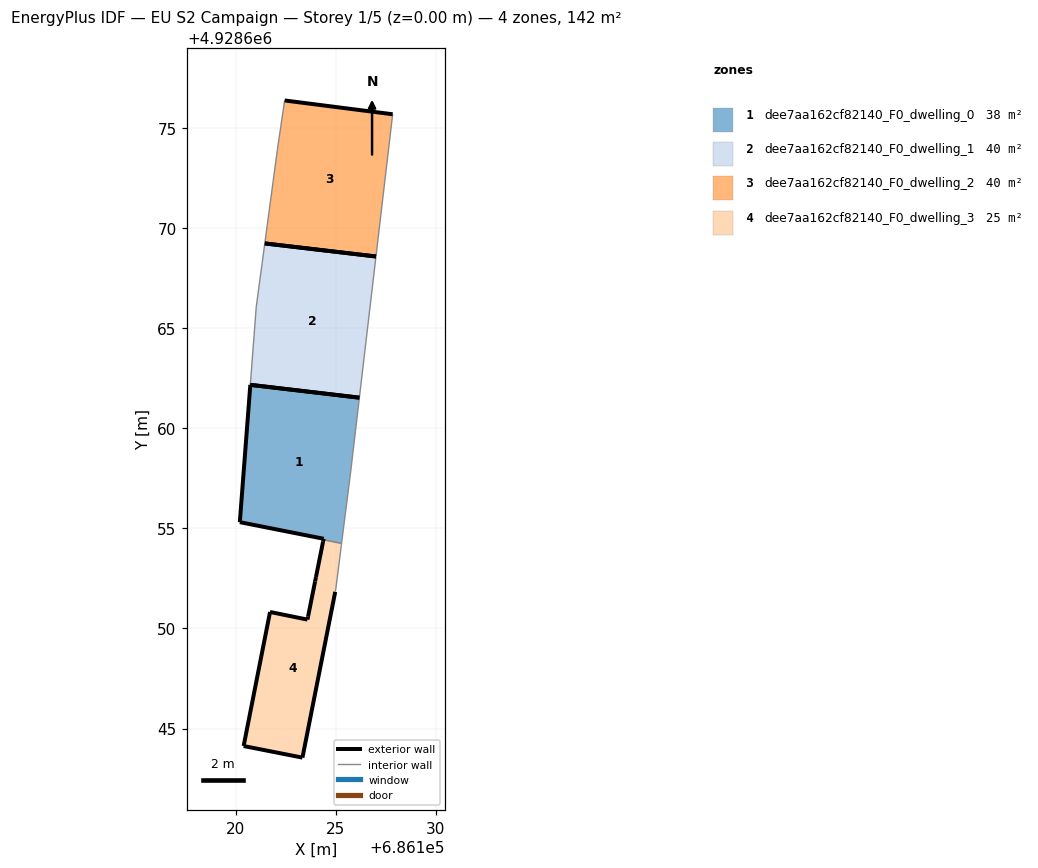
=== STOREY PLAN SPEC (per zone: floor XY polygon, exterior-wall plan segments, windows/doors) ===
zone 1: dee7aa162cf82140_F0_dwelling_0  (37.8 m²)
  floor: (686125.30, 4928654.25) (686125.75, 4928657.83) (686126.19, 4928661.54) (686120.73, 4928662.18) (686120.21, 4928655.32) (686124.40, 4928654.49) (686124.39, 4928654.43)
  exterior wall: (686124.40, 4928654.49) – (686120.21, 4928655.32)  [4.3 m]
  exterior wall: (686120.21, 4928655.32) – (686120.73, 4928662.18)  [6.9 m]
  exterior wall: (686124.39, 4928654.43) – (686124.40, 4928654.49)  [0.1 m]
  exterior wall: (686120.73, 4928662.18) – (686126.19, 4928661.54)  [5.5 m]
  interior walls: 3
zone 2: dee7aa162cf82140_F0_dwelling_1  (39.7 m²)
  floor: (686126.19, 4928661.54) (686127.02, 4928668.59) (686121.46, 4928669.25) (686121.03, 4928666.07) (686120.73, 4928662.18)
  exterior wall: (686126.19, 4928661.54) – (686120.73, 4928662.18)  [5.5 m]
  exterior wall: (686121.46, 4928669.25) – (686127.01, 4928668.59)  [5.6 m]
  interior walls: 3
zone 3: dee7aa162cf82140_F0_dwelling_2  (39.7 m²)
  floor: (686127.02, 4928668.59) (686127.85, 4928675.70) (686122.45, 4928676.39) (686122.09, 4928673.95) (686121.46, 4928669.25)
  exterior wall: (686122.45, 4928676.39) – (686127.85, 4928675.70)  [5.4 m]
  exterior wall: (686127.01, 4928668.59) – (686121.46, 4928669.25)  [5.6 m]
  interior walls: 3
zone 4: dee7aa162cf82140_F0_dwelling_3  (24.7 m²)
  floor: (686123.34, 4928643.54) (686124.98, 4928651.83) (686124.98, 4928651.85) (686125.01, 4928652.00) (686125.28, 4928654.16) (686125.30, 4928654.25) (686124.39, 4928654.43) (686124.37, 4928654.34) (686124.02, 4928652.57) (686123.97, 4928652.36) (686123.62, 4928650.59) (686123.59, 4928650.45) (686121.72, 4928650.83) (686120.40, 4928644.12)
  exterior wall: (686124.37, 4928654.34) – (686124.39, 4928654.43)  [0.1 m]
  exterior wall: (686124.98, 4928651.83) – (686123.34, 4928643.54)  [8.4 m]
  exterior wall: (686123.34, 4928643.54) – (686120.40, 4928644.12)  [3.0 m]
  exterior wall: (686120.40, 4928644.12) – (686121.72, 4928650.83)  [6.8 m]
  exterior wall: (686121.72, 4928650.83) – (686123.59, 4928650.45)  [1.9 m]
  exterior wall: (686123.59, 4928650.45) – (686123.62, 4928650.59)  [0.2 m]
  exterior wall: (686123.62, 4928650.59) – (686123.97, 4928652.36)  [1.8 m]
  exterior wall: (686123.97, 4928652.36) – (686124.02, 4928652.57)  [0.2 m]
  exterior wall: (686124.02, 4928652.57) – (686124.37, 4928654.34)  [1.8 m]
  interior walls: 5

=== DERIVED (storey summary) ===
Building: EU S2 Campaign
Storey: 1 of 5  (floor level z = 0.00 m)
Storey gross floor area: 142.0 m²
Zones on this storey: 4
  - dee7aa162cf82140_F0_dwelling_0: floor 37.8 m²; exterior wall 16.7 m (50.1 m²); WWR 0.0%
  - dee7aa162cf82140_F0_dwelling_1: floor 39.7 m²; exterior wall 11.1 m (33.3 m²); WWR 0.0%
  - dee7aa162cf82140_F0_dwelling_2: floor 39.7 m²; exterior wall 11.0 m (33.1 m²); WWR 0.0%
  - dee7aa162cf82140_F0_dwelling_3: floor 24.7 m²; exterior wall 24.2 m (72.7 m²); WWR 0.0%
Zone adjacency (shared interzone walls):
  - dee7aa162cf82140_F0_dwelling_0 ↔ dee7aa162cf82140_F0_dwelling_3